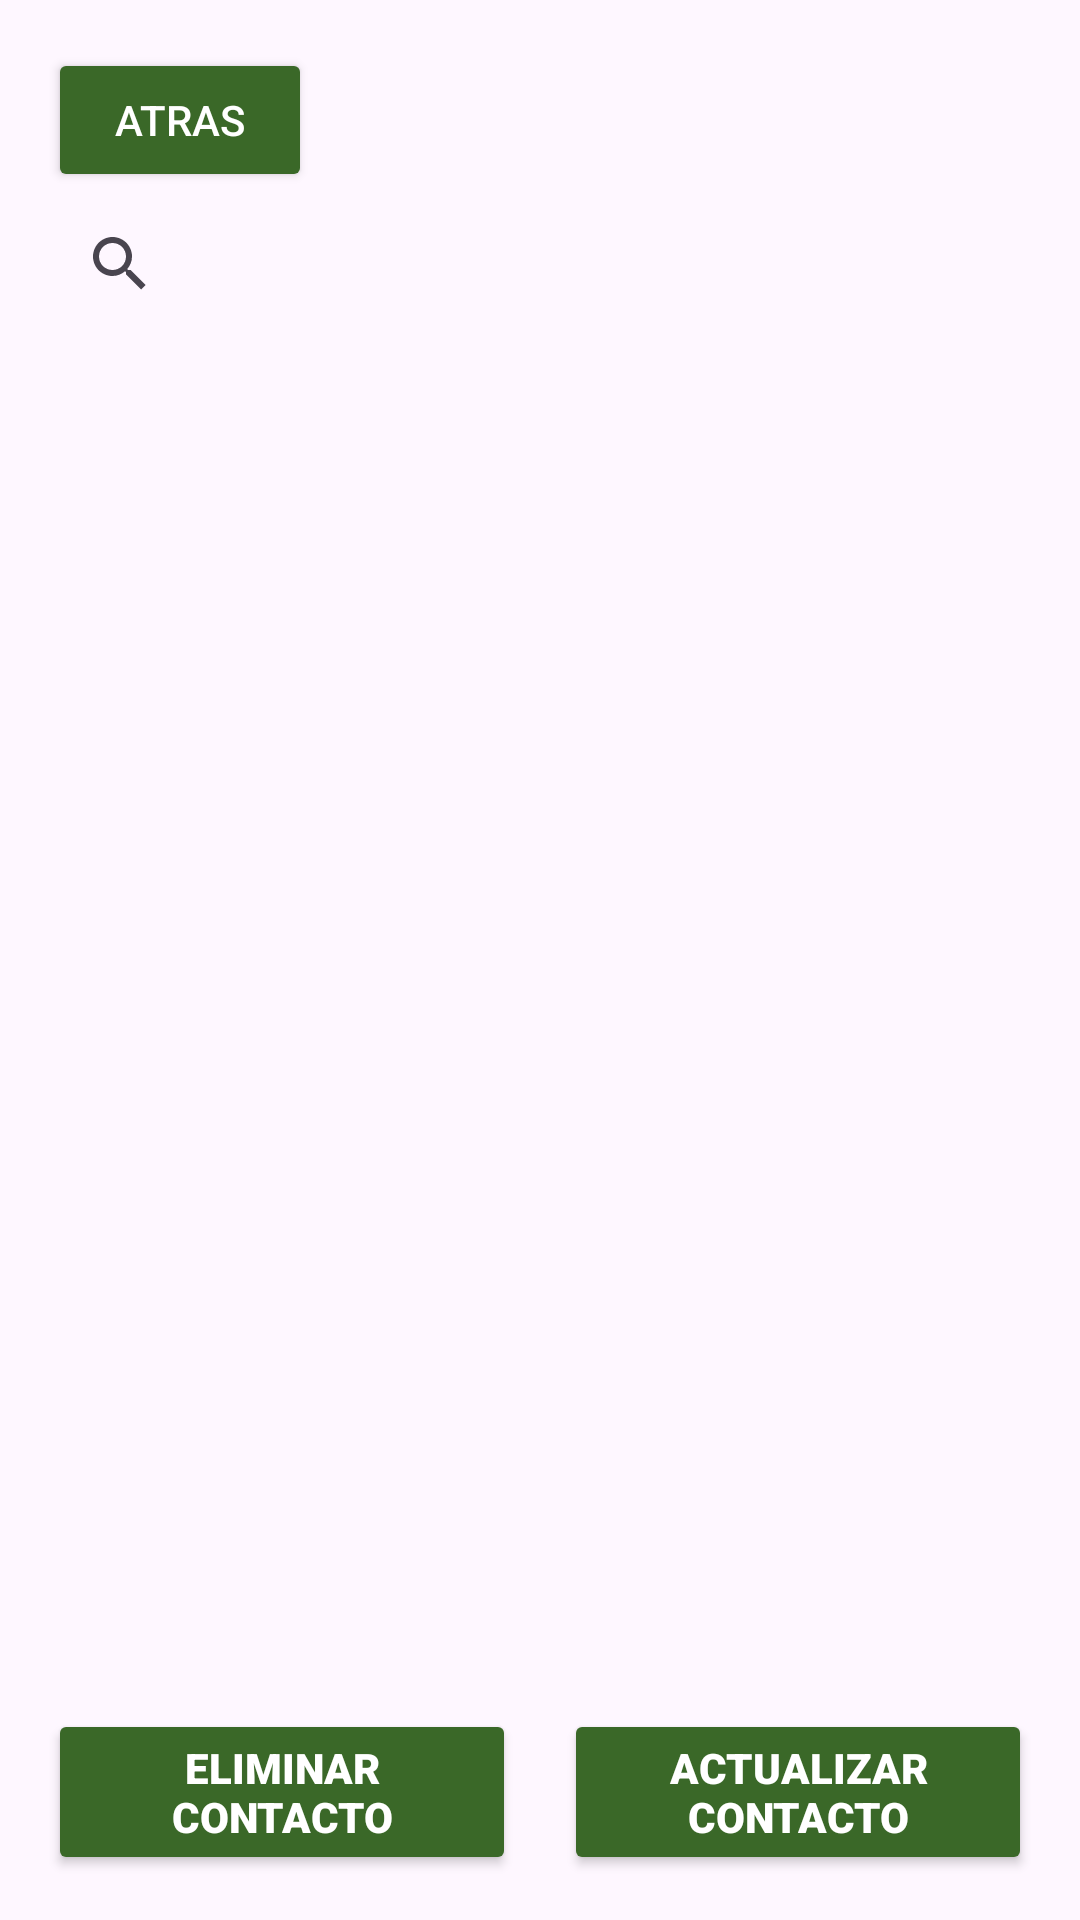

Layout XML and referenced resources for this Android screen:
<!-- AndroidManifest.xml: application theme Theme.Examen2Grupo4 -->
<!-- res/layout/activity_contactos.xml -->
<?xml version="1.0" encoding="utf-8"?>
<androidx.constraintlayout.widget.ConstraintLayout xmlns:android="http://schemas.android.com/apk/res/android"
    xmlns:app="http://schemas.android.com/apk/res-auto"
    xmlns:tools="http://schemas.android.com/tools"
    android:id="@+id/main"
    android:layout_width="match_parent"
    android:layout_height="match_parent"
    tools:context=".ContactosActivity">

    <Button
        android:id="@+id/botonatras"
        android:layout_width="wrap_content"
        android:layout_height="wrap_content"
        android:layout_margin="16dp"
        android:backgroundTint="@color/purple_700"
        android:text="Atras"
        android:textColor="@color/white"
        app:icon="@mipmap/atras"
        app:layout_constraintStart_toStartOf="parent"
        app:layout_constraintTop_toTopOf="parent" />

    <androidx.appcompat.widget.SearchView
        android:id="@+id/searchView"
        android:layout_width="0dp"
        android:layout_height="wrap_content"
        android:layout_marginHorizontal="16dp"
        android:hint="Buscar"
        app:layout_constraintTop_toBottomOf="@id/botonatras"
        app:layout_constraintStart_toStartOf="parent"
        app:layout_constraintEnd_toEndOf="parent" />

    <ListView
        android:id="@+id/listadecontactos"
        android:layout_width="0dp"
        android:layout_height="0dp"
        android:layout_marginHorizontal="16dp"
        android:layout_marginTop="8dp"
        android:choiceMode="singleChoice"
        app:layout_constraintTop_toBottomOf="@id/searchView"
        app:layout_constraintBottom_toTopOf="@id/buttonsLayout"
        app:layout_constraintStart_toStartOf="parent"
        app:layout_constraintEnd_toEndOf="parent" />

    <LinearLayout
        android:id="@+id/buttonsLayout"
        android:layout_width="0dp"
        android:layout_height="wrap_content"
        android:layout_marginHorizontal="16dp"
        android:layout_marginBottom="15dp"
        android:orientation="horizontal"
        app:layout_constraintBottom_toBottomOf="parent"
        app:layout_constraintEnd_toEndOf="parent"
        app:layout_constraintStart_toStartOf="parent">

        <Button
            android:id="@+id/eliminarc"
            android:layout_width="0dp"
            android:layout_height="wrap_content"
            android:layout_marginEnd="8dp"
            android:layout_weight="1"
            android:backgroundTint="@color/purple_200"
            android:fontFamily="sans-serif-black"
            android:text="Eliminar contacto"
            android:textColor="@color/white"
            android:textSize="14sp" />

        <Button
            android:id="@+id/actualizarc"
            android:layout_width="0dp"
            android:layout_height="wrap_content"
            android:layout_marginStart="8dp"
            android:layout_weight="1"
            android:backgroundTint="@color/purple_200"
            android:fontFamily="sans-serif-black"
            android:text="Actualizar contacto"
            android:textColor="@color/white"
            android:textSize="14sp" />
    </LinearLayout>

</androidx.constraintlayout.widget.ConstraintLayout>
<!-- resources referenced by this layout -->
<resources>
  <color name="purple_200">#3A6828</color>
  <color name="purple_700">#3A6828</color>
  <color name="white">#FFFFFFFF</color>
  <style name="Theme.Examen2Grupo4" parent="Base.Theme.Examen2Grupo4" />
  <style name="Base.Theme.Examen2Grupo4" parent="Theme.Material3.Light.NoActionBar">
          
          <item name="colorPrimary">@color/purple_200</item>
      </style>
</resources>
